Photos from the image-classification dataset "De-Noisy-Image-Project-Xtra-Small" in the GitHub repository Nobodyworld/De-Noisy-Image-Project-Xtra-Small. Its 2 classes are: clean image, noisy image.

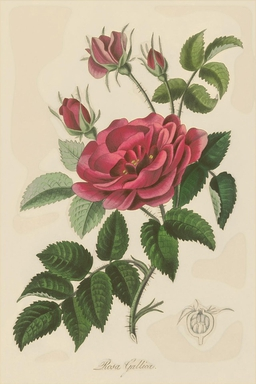
Label: noisy image

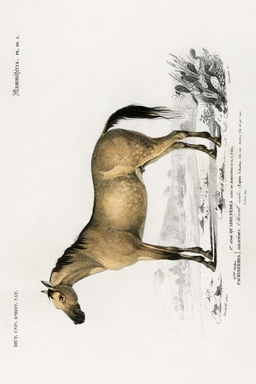
Label: noisy image

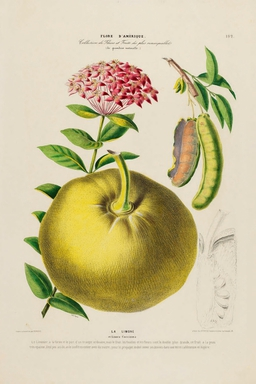
Label: noisy image

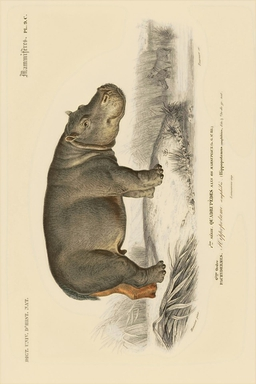
Label: noisy image

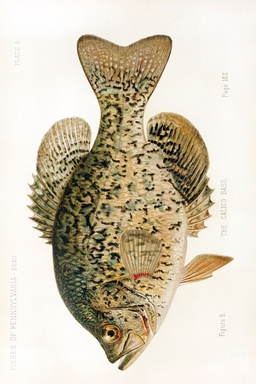
Label: clean image

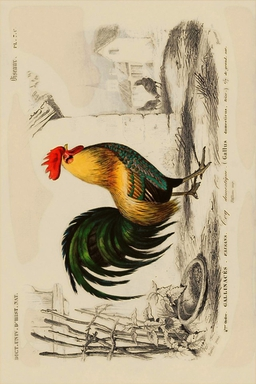
Label: noisy image
